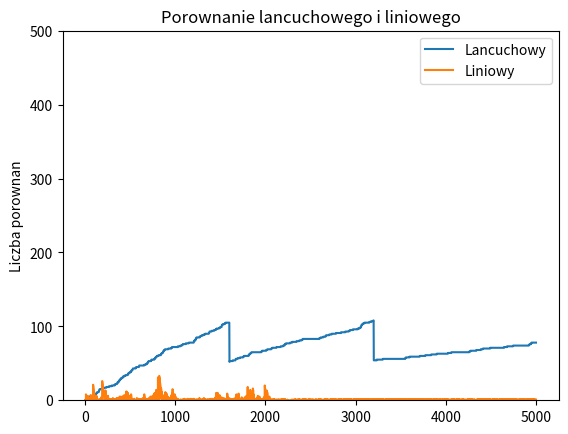

The matplotlib source for this figure:
from abc import ABC, abstractmethod
from enum import Enum
import random
import matplotlib.pyplot as plt

comparisons_amount_for_element = 0


class Dict(ABC):

    def __init__(self):
        self._size = 0
        self._data = []

    @abstractmethod
    def find(self, key):
        pass

    @abstractmethod
    def insert(self, element):
        pass

    @abstractmethod
    def delete(self, key):
        pass

    def _key(self, element):
        return element

    def _h(self, key):
        return hash(key) % len(self._data)

    def __delitem__(self, key):
        self.delete(key)

    def __getitem__(self, item):
        return self.find(item)

    def __len__(self):
        return self._size

    def __contains__(self, item):
        return self.find(item) is not None


class ChainDict(Dict):
    MAX_PER_LIST = 100

    def __init__(self):
        super().__init__()
        self._data = [[] for i in range(16)]

    def _find_index(self, key):
        global comparisons_amount_for_element
        h = hash(key) % len(self._data)
        for counter, value in enumerate(self._data[h]):
            comparisons_amount_for_element += 1
            if (self._key(value)) == key:
                return h, i
        return h, -1

    def find(self, key):
        global comparisons_amount_for_element
        comparisons_amount_for_element = 0
        h, i = self._find_index(key)
        if i == -1:
            return None
        return self._data[h][i]

    def insert(self, element):
        h, i = self._find_index(self._key(element))
        if i == -1:
            self._data[h].append(element)
            self._size += 1
            if self._size > len(self._data) * self.MAX_PER_LIST:
                self._data = self._new_data(2 * len(self._data))
        else:
            self._data[h][i] = element

    def delete(self, key):
        h, i = self._find_index(key)
        if i != -1:
            self._data[h][i] = self._data[h][len(self._data[h]) - 1]
            self._data[h].pop()
            self._size -= 1
            if (len(self._data)) > 1 and 4 * self._size < len(self._data) * self.MAX_PER_LIST:
                self._data = self._new_data(int(len(self._data) / 2))

    def _new_data(self, new_size):
        r = [[] for i in range(new_size)]
        for tab in self._data:
            for e in tab:
                r[hash(self._key(e)) % len(r)].append(e)
        return r


class LinearDict(Dict):
    N = 7
    D = 10

    def __init__(self):
        super().__init__()
        self._data = [LinearDict.Special.EMPTY] * 16

    def _empty(self, i):
        return self._data[i] == LinearDict.Special.EMPTY

    def _deleted(self, i):
        return self._data[i] == LinearDict.Special.DELETED

    def _scan_for(self, key):
        global comparisons_amount_for_element
        first_index = self._h(key)
        step = 1
        first_deleted_index = -1
        i = first_index
        while not self._empty(i):
            comparisons_amount_for_element += 1
            if self._deleted(i):
                if first_deleted_index == -1:
                    first_deleted_index = i
            elif self._key(self._data[i]) == key:
                return i
            i = (i + step) % len(self._data)
            if i == first_index:
                return first_deleted_index
        if first_deleted_index != -1:
            return first_deleted_index
        return i

    def find(self, key):
        global comparisons_amount_for_element
        comparisons_amount_for_element = 0
        i = self._scan_for(key)
        if i == -1 or self._empty(i) or self._deleted(i):
            return None
        return self._data[i]

    def insert(self, element):
        i = self._scan_for(self._key(element))
        if self._empty(i) or self._deleted(i):
            self._data[i] = element
            self._size += 1
            if self._size * self.D > len(self._data) * self.N:
                self._data = self._new_data(2 * len(self._data))
        else:
            self._data[i] = element

    def delete(self, key):
        i = self._scan_for(key)
        if not self._empty(i) and not self._deleted(i):
            self._data[i] = LinearDict.Special.DELETED
            self._size -= 1
            if len(self._data) > 1 and self._size * 4 * self.D < len(self._data) * self.N:
                self._data = self._new_data(len(self._data) / 2)

    def _new_data(self, new_size):
        r = [LinearDict.Special.EMPTY] * new_size
        for counter, value in enumerate(self._data):
            if not self._empty(counter) and not self._deleted(counter):
                key = self._key(value)
                i = self._h(key) % len(r)
                step = 1
                while r[i] != LinearDict.Special.EMPTY:
                    i = (i + step) % len(r)
                r[i] = self._data[counter]
        return r

    class Special(Enum):
        EMPTY = -1
        DELETED = -2


chainDict = ChainDict()
linearDict = LinearDict()

chaindata = [[], []]
lineardata = [[], []]
rang = 5000
data = random.sample(range(rang), rang)

for i, value in enumerate(data):
    chainDict.insert(value)
    linearDict.insert(value)
    chainDict.find(-1)
    chaindata[0].append(len(chainDict))
    chaindata[1].append(comparisons_amount_for_element)
    linearDict.find(i)
    lineardata[0].append(len(linearDict))
    lineardata[1].append(comparisons_amount_for_element)

plt.plot(chaindata[0], chaindata[1], label="Lancuchowy")
plt.plot(lineardata[0], lineardata[1], label="Liniowy")
plt.xlabel = "Wielkosc slownika"
plt.ylabel('Liczba porownan')
plt.ylim(0, 500)
plt.title('Porownanie lancuchowego i liniowego')
plt.legend()
plt.show()
